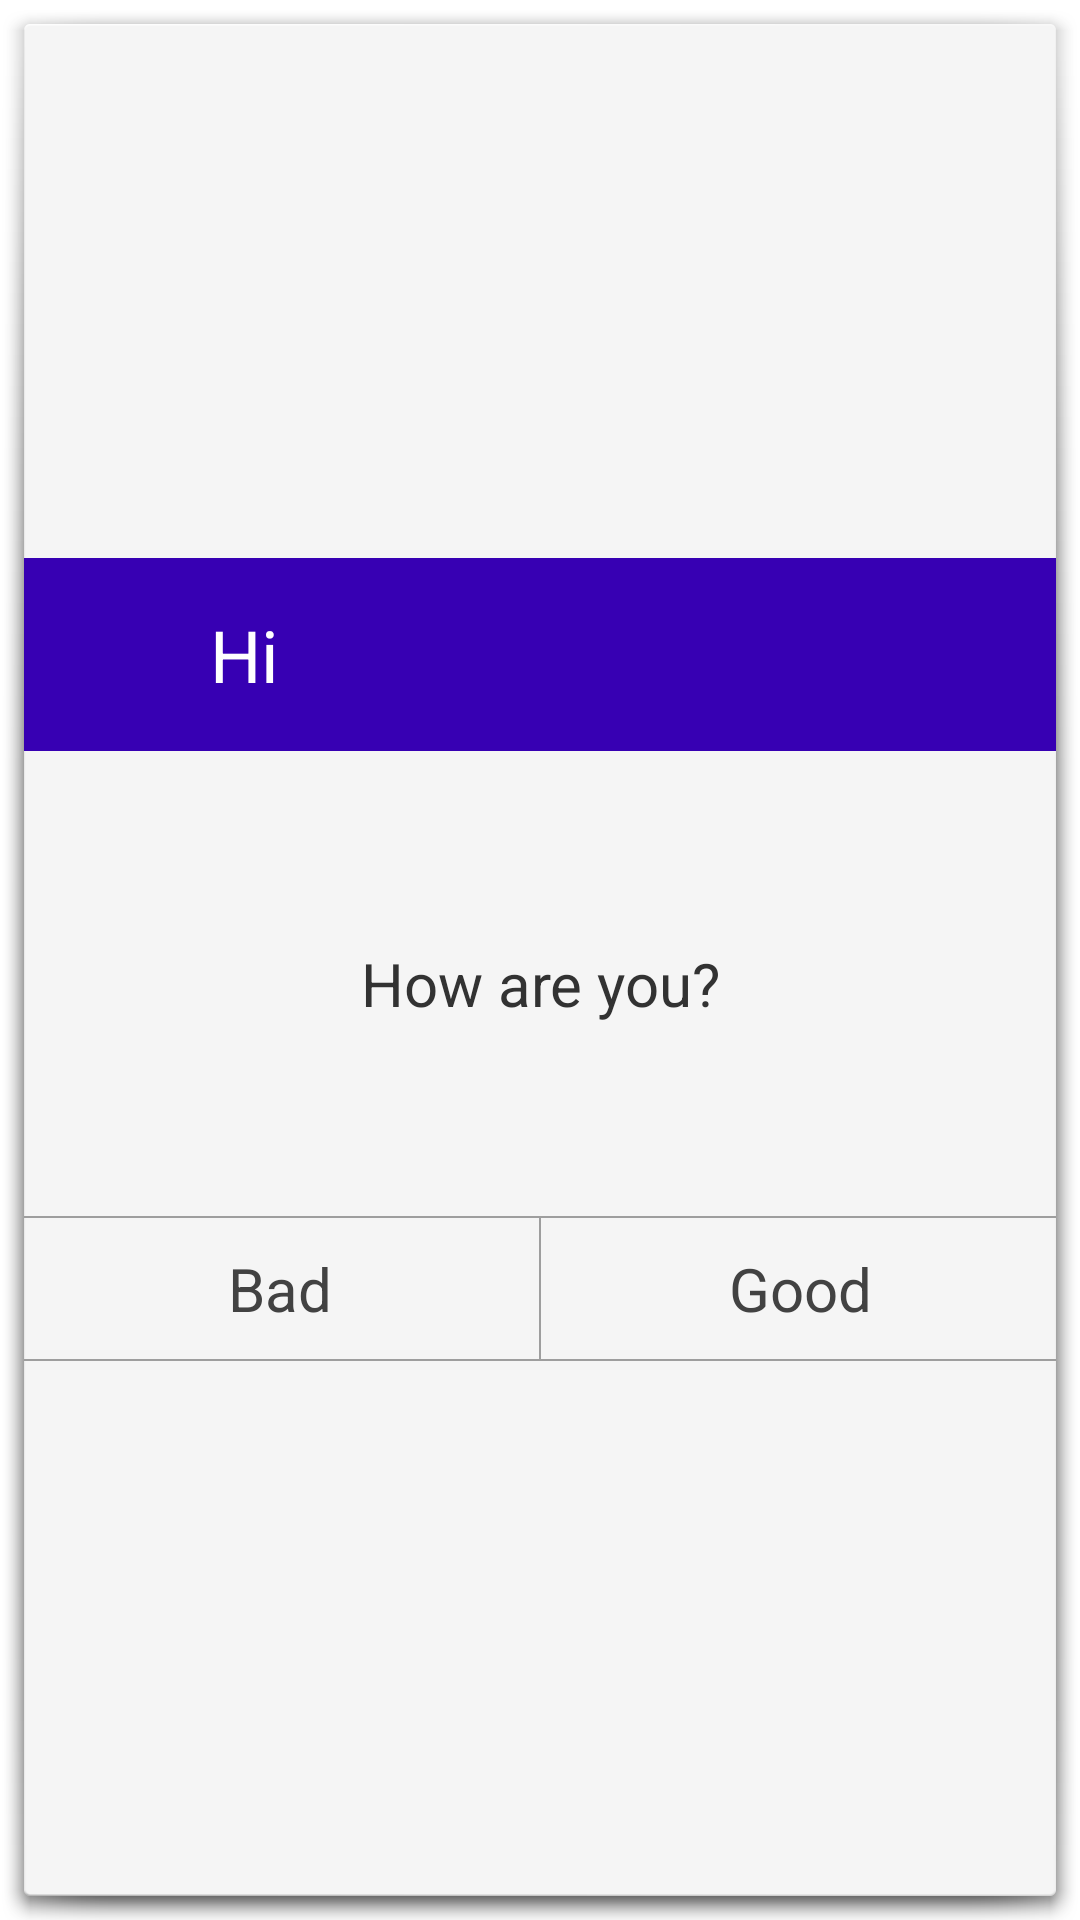

Produce the Android XML layout that renders to this screen, including the resource entries it uses.
<!-- AndroidManifest.xml: activity theme android:Theme.Holo.Light.Dialog -->
<!-- res/layout/activity_custom_dialog.xml -->
<?xml version="1.0" encoding="utf-8"?>
<RelativeLayout xmlns:android="http://schemas.android.com/apk/res/android"
    android:layout_width="match_parent"
    android:layout_height="match_parent">

    <LinearLayout
        android:layout_width="wrap_content"
        android:layout_height="wrap_content"
        android:layout_centerInParent="true"
        android:orientation="vertical">


        <RelativeLayout
            android:layout_width="match_parent"
            android:layout_height="wrap_content"
            android:background="@color/colorPrimaryDark"
            android:padding="16dp">

            <ImageView
                android:id="@+id/iv_custom_dialog_by_activity_icon"
                android:layout_width="30dp"
                android:layout_height="30dp"
                android:layout_alignParentLeft="true"
                android:layout_alignParentStart="true"
                android:layout_centerVertical="true"
                android:src="@mipmap/ic_launcher" />

            <TextView
                android:layout_width="wrap_content"
                android:layout_height="wrap_content"
                android:layout_centerVertical="true"
                android:layout_marginLeft="16dp"
                android:layout_marginStart="16dp"
                android:layout_toEndOf="@+id/iv_custom_dialog_by_activity_icon"
                android:layout_toRightOf="@+id/iv_custom_dialog_by_activity_icon"
                android:text="@string/title"
                android:textColor="#FFF"
                android:textSize="24sp" />

            <ImageView
                android:id="@+id/iv_custom_dialog_by_activity_close"
                android:layout_width="wrap_content"
                android:layout_height="wrap_content"
                android:layout_alignParentEnd="true"
                android:layout_alignParentRight="true"
                android:layout_centerVertical="true"
                android:src="@drawable/ic_close_white_24dp" />
        </RelativeLayout>

        <TextView
            android:layout_width="match_parent"
            android:layout_height="wrap_content"
            android:gravity="center"
            android:paddingBottom="64dp"
            android:paddingLeft="16dp"
            android:paddingRight="16dp"
            android:paddingTop="64dp"
            android:text="@string/message"
            android:textSize="20sp" />

        <View
            android:layout_width="match_parent"
            android:layout_height="0.5dp"
            android:background="#9E9E9E" />

        <LinearLayout
            android:layout_width="match_parent"
            android:layout_height="wrap_content"
            android:orientation="horizontal">

            <TextView
                android:id="@+id/tv_custom_dialog_by_activity_bad"
                android:layout_width="0dp"
                android:layout_height="wrap_content"
                android:layout_marginEnd="1dp"
                android:layout_marginRight="1dp"
                android:layout_weight="1"
                android:gravity="center"
                android:padding="10dp"
                android:text="@string/bad"
                android:textColor="#424242"
                android:textSize="20sp" />

            <View
                android:layout_width="0.5dp"
                android:layout_height="match_parent"
                android:background="#9E9E9E" />

            <TextView
                android:id="@+id/tv_custom_dialog_by_activity_good"
                android:layout_width="0dp"
                android:layout_height="wrap_content"
                android:layout_marginLeft="1dp"
                android:layout_marginStart="1dp"
                android:layout_weight="1"
                android:gravity="center"
                android:padding="10dp"
                android:text="@string/good"
                android:textColor="#424242"
                android:textSize="20sp" />
        </LinearLayout>

        <View
            android:layout_width="match_parent"
            android:layout_height="0.5dp"
            android:background="#9E9E9E" />
    </LinearLayout>
</RelativeLayout>
<!-- resources referenced by this layout -->
<resources>
  <string name="bad">Bad</string>
  <string name="good">Good</string>
  <string name="message">How are you?</string>
  <string name="title">Hi</string>
  <!-- not gathered from this repository: default colours our renderer supplied (Android Studio template values) -->
  <color name="colorPrimaryDark">#FF3700B3</color>
</resources>
